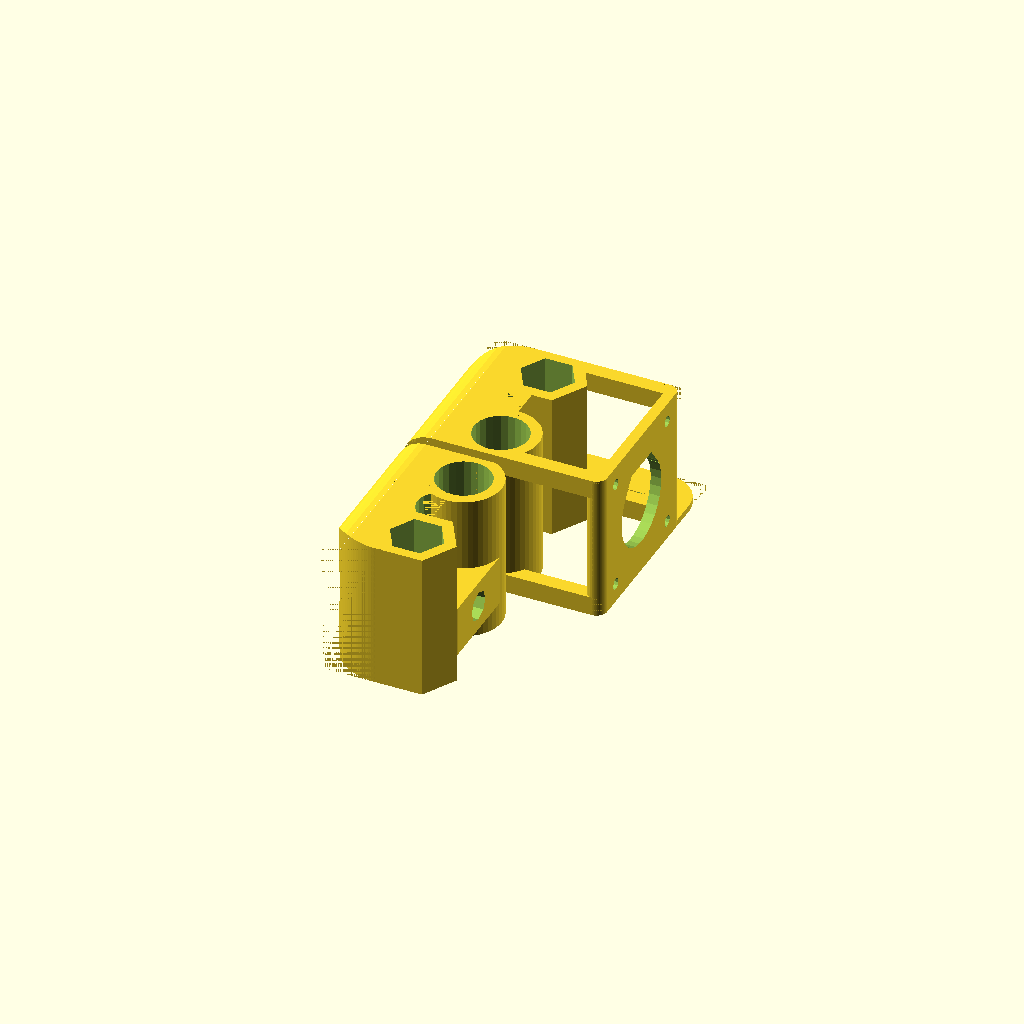
Cell 1: the model at its default parameters.
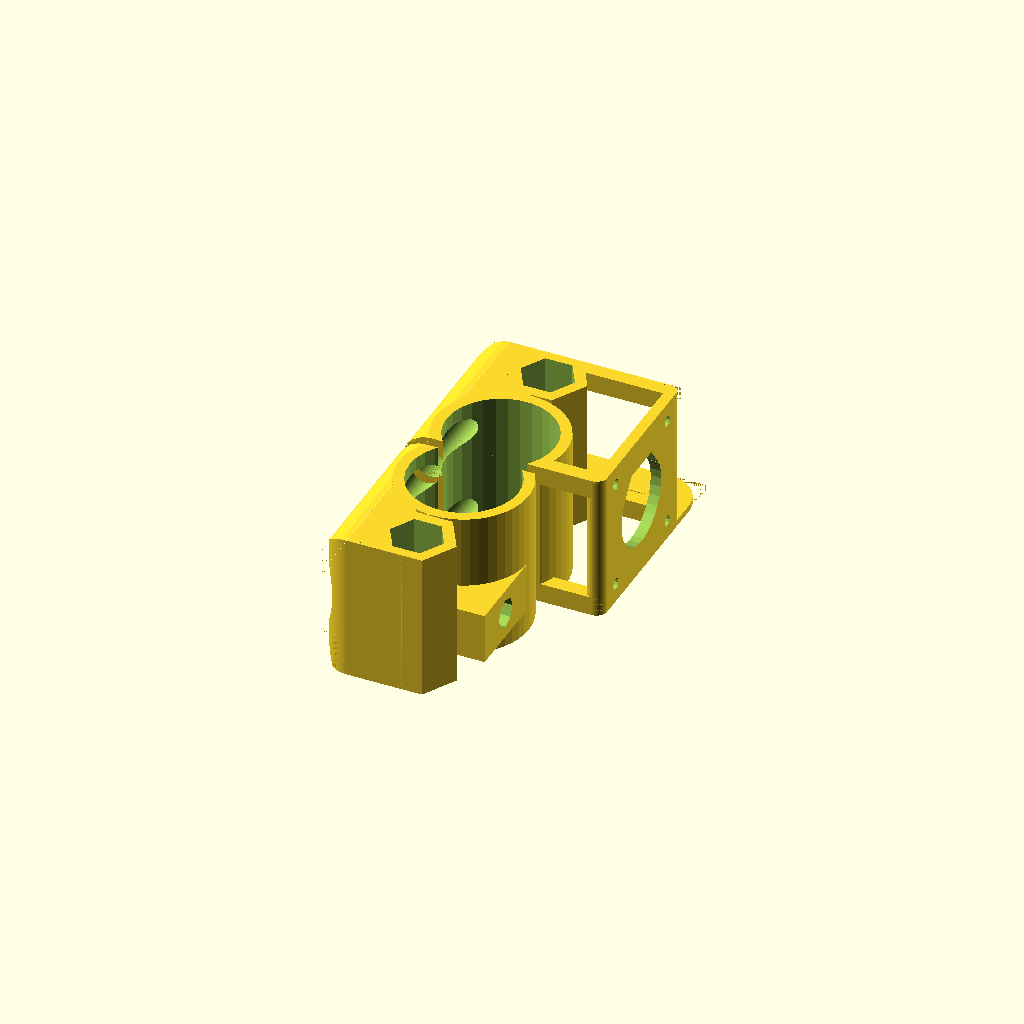
Cell 2: Z_bearingHole_dia = 30.6 (everything else at default).
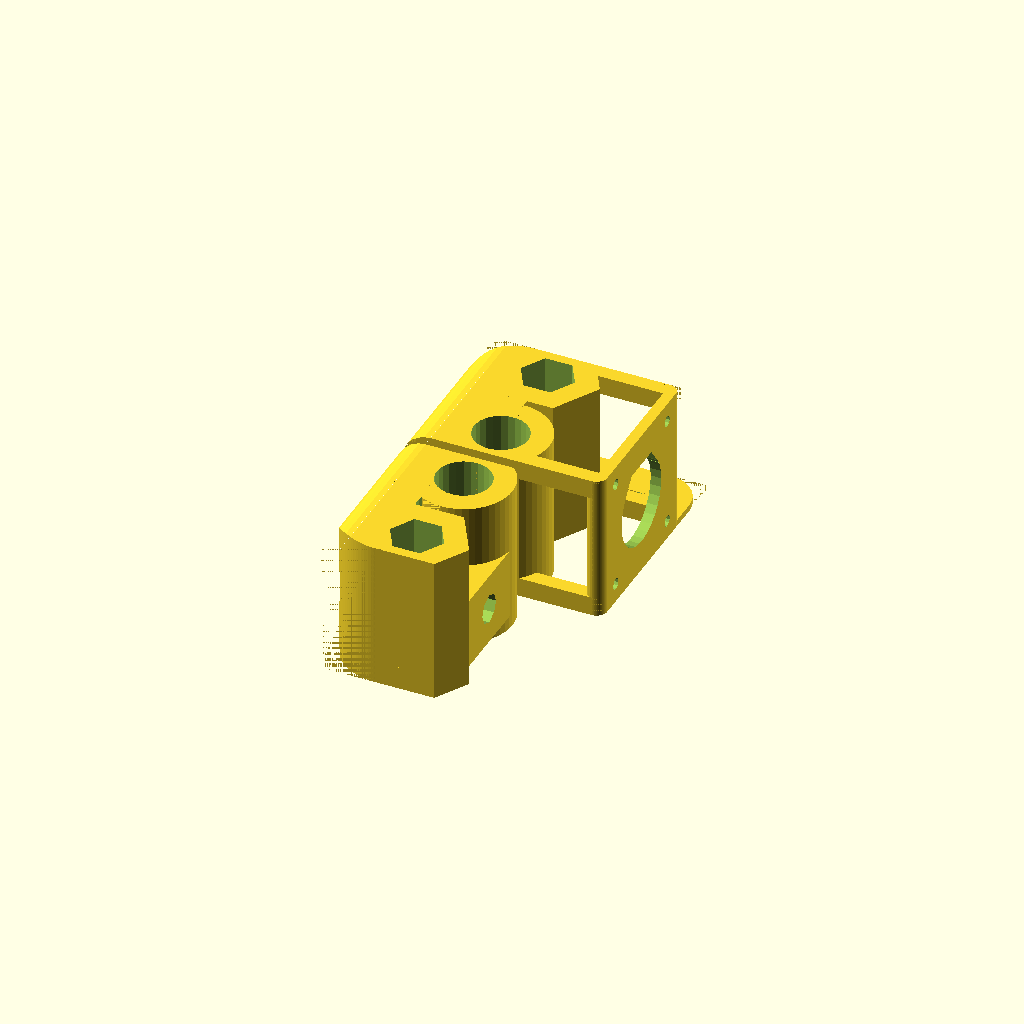
Cell 3: the same model with thin_wall = 6.
One fixed orthographic camera (rotation 55°, 0°, 25°; colour scheme Cornfield) for every cell.
OpenSCAD source file pRb-X-End.scad:
/* pRb-X-End
 * Copyright (c) 2012 by Krallinger Sebastian [s.krallinger+cc@gmail.com]
 * 
 * Creative Commons Attribution-ShareAlike 3.0 (CC BY-SA) [http://creativecommons.org/licenses/by-sa/3.0/]
 * original desing by abdrumm for the PrintrBot
 */

include <units.scad>
include <metric.scad>
use <teardrop.scad>
include <roundEdges.scad>
include <barbell.scad>
/*------------------------------------general---------------------------------*/
mode = "print";  // can be print or inspect [overlays the model with the original model] (uncomment next line)
//mode = "inspect";

outline           = [56.33, 47.41, 41.712];   // absolute outline [x,y,z]

Z_nutTrap_pos     = [23.27, (45.45+30.56)/2]; //[x,y] // pos of the vertical nutrap with spring thing
Z_bearingHole_pos = [23.27, 9.69]; //[x,y] // pos of the vertical bearing holder
Z_bearingHole_dia = 15.3; // bearing hole diameter

X_RodHoles_pos    = [ // x direction rod hole positions 
					   [8.08, 8.34],//[x,z] // bottom// reference
					   [8.08, 33.72]//[x,z] // top
				    ];
X_Rod_dia         = 8; // x direction diameter
X_Rod_depth       = 37.5; // x direction rode hole depth


m8_diameter       = 9.2; // m8 rod diameter
//metric.scad: m8_nut_diameter   = m8_nut_diameter; // m8 nut diameter (one vertical edge to the other) !!! this is not the wrench width !!!
thin_wall         = 3; // thin wall for different walls
corection         = 1.17; //correction factor for the nuttrap

overhang_angle    = 20;

/*------------------------------------idler-----------------------------------*/

idle_hole_pos   = [outline[1]/2, 14]; //[y,z] // postion of the idler hole
idle_hole_dia   = 8.3; // diameter of the idler hole
idle_hole_depth = 17.5; // depth of the idler hole

/*------------------------------------motorholder-----------------------------*/
motor_xdirBar_size     = [4.22, 5.39]; //[y,z] // size of the suport bares betwen the x end and the motor plate
motor_plate_thick      = 3; // motor plate thickness
motor_cutout_diameter  = 24; // diameter of the coutout around the motoraxis
motor_holes_centerDist = 43.841/2; // distace of the motor holes from the motor axis center
motor_holes_diameter   = 3.2; // motor hole diameter


/*------------------------------------elongated hole--------------------------*/
// lower hole could be elongeteded to compensate inaccuracies, which ouccour by the fact that the carriage beearing holes are printed in the other direction

elongHole_addDia = 1.0;



/******************************************************************************/ 
/*                                  implementation                            */
/******************************************************************************/


X_BlockSize = [min(Z_nutTrap_pos[0]-m8_nut_diameter/2,Z_bearingHole_pos[0]-Z_bearingHole_dia/2),outline[1],outline[2]];




module pb_x_End(isIdle = false, isMotor = false,bottomRounded=false,adjustable_z_stop=false,elongetededLowerHole = true) {

	//x belt
	xb_r1=X_RodHoles_pos[0][1]; // bottom
	xb_r2=outline[2]-X_RodHoles_pos[1][1]; // top


	if (adjustable_z_stop) {
		translate([0, outline[1]+5, 0]) 
			z_stop();
	}

	intersection() {
		cube(size=outline, center=false);
		
		difference()
		{
			union ()
			{
				//Nut Trap
				translate([Z_nutTrap_pos[0],Z_nutTrap_pos[1],0]) 
					cylinder(h=outline[2],r=m8_nut_diameter/2+thin_wall*corection,$fn=6);

				// z rod hole
				translate(Z_bearingHole_pos) 
					cylinder(r=Z_bearingHole_dia/2+thin_wall,h=outline[2],center=false,$fn=48);

				// x rod solid
				translate([X_RodHoles_pos[0][0], outline[1], X_RodHoles_pos[0][1]])  rotate(a=90,v=X)  rotate(a=90,v=Z) linear_extrude(height=outline[1])
					barbell(xb_r1,xb_r2,20,50,abs(X_RodHoles_pos[0][1]-X_RodHoles_pos[1][1]));
				
				difference() {
					translate([X_RodHoles_pos[0][0], 0, 0]) 
						cube(size=[Z_bearingHole_pos[0]-X_RodHoles_pos[0][0], outline[1], outline[2]], center=false);
					translate([Z_bearingHole_pos[0], outline[1]/2, -OS])
						cylinder(r=Z_bearingHole_pos[0]-xb_r1*2, h=outline[2]+OS, center=false); 
				}

				if (isIdle) {
					//idler outline
					translate([Z_bearingHole_pos[0]+Z_bearingHole_dia/2+thin_wall-idle_hole_depth/2, idle_hole_pos[0], idle_hole_pos[1]]) 
						cube(size=[idle_hole_depth, abs(X_RodHoles_pos[0][1]-X_RodHoles_pos[1][1]), idle_hole_dia+2*thin_wall], center=true);
						//cylinder(r=idle_hole_dia/2+thin_wall, h=idle_hole_depth, center=false);
				}
				

				if (isMotor) {
					// x dir bars
					for (y=[0,outline[1]-motor_xdirBar_size[0]]) {
						for (z=[0,outline[2]-motor_xdirBar_size[1]]) {
							translate([+X_RodHoles_pos[0][0], y, z]) 
								cube(size=[outline[0]-X_RodHoles_pos[0][0], motor_xdirBar_size[0], motor_xdirBar_size[1]], center=false);
						}
					}

					// motor plate
					translate([outline[0]-motor_plate_thick, 0, 0])
						cube(size=[motor_plate_thick, outline[1], outline[2]], center=false);

					// suport cylinder
					for (y=[motor_xdirBar_size[0]/2,outline[1]-motor_xdirBar_size[0]/2]) 
					translate([outline[0]-motor_plate_thick, y,0])
						cylinder(r=motor_xdirBar_size[0]/2, h=outline[1], center=false, $fn=24);
				}

				if (!bottomRounded) {
					cube(size=[X_RodHoles_pos[0][0], outline[1], X_RodHoles_pos[0][1]], center=false);
	
				}
				
			}

			//nut Rod hole.
			difference()
			{
				translate([Z_nutTrap_pos[0],Z_nutTrap_pos[1],39.5]) 
					cylinder(h=90,r=m8_nut_diameter/2,$fn=6,center=true);
				translate([Z_nutTrap_pos[0],Z_nutTrap_pos[1],8.5]) 
					cylinder(h=4,r=m8_nut_diameter/2+thin_wall,$fn=6,center=true);
			}
			translate([Z_nutTrap_pos[0],Z_nutTrap_pos[1],52]) 
				cylinder(h=90,r=m8_diameter/2,$fn=9,center=true);

			// z rod hole
			translate(Z_bearingHole_pos-[0,0,OS]) 
				cylinder(r=Z_bearingHole_dia/2,h=outline[2]+2*OS,center=false);

			// x block rounded edges
			roundEdge(_a=0,_r=X_Rod_dia/2,_l=outline[2],_fn=100);
			translate([0, outline[1], 0]) 
				roundEdge(_a=-90,_r=X_BlockSize[0],_l=outline[2],_fn=100);

			// x rod holes
			if (!elongetededLowerHole) {
				for (i=X_RodHoles_pos) 
				translate([i[0], -OS, i[1]])  rotate(a=-90,v=X) 
					cylinder(r=X_Rod_dia/2, h=X_Rod_depth, center=false,$fn=48);
				
			} else {
				translate([X_RodHoles_pos[1][0], -OS, X_RodHoles_pos[1][1]])  rotate(a=-90,v=X) 
					cylinder(r=X_Rod_dia/2, h=X_Rod_depth, center=false,$fn=48);

				// elongetated one
				translate([X_RodHoles_pos[0][0], -OS, X_RodHoles_pos[0][1]-elongHole_addDia/2])  rotate(a=-90,v=X) 
					cylinder(r=X_Rod_dia/2, h=X_Rod_depth, center=false,$fn=48);
				translate([X_RodHoles_pos[0][0], -OS, X_RodHoles_pos[0][1]+elongHole_addDia/2])  rotate(a=-90,v=X) 
					cylinder(r=X_Rod_dia/2, h=X_Rod_depth, center=false,$fn=48);
				translate([X_RodHoles_pos[0][0]-X_Rod_dia/2, -OS, X_RodHoles_pos[0][1]-elongHole_addDia/2])
					cube(size=[X_Rod_dia, X_Rod_depth, elongHole_addDia], center=false);
			}


			if (isIdle) {
				//idler coutout
				translate([Z_bearingHole_pos[0]+Z_bearingHole_dia/2+thin_wall+OS, idle_hole_pos[0], idle_hole_pos[1]])  rotate(a=-90,v=Y) 
					cylinder(r=idle_hole_dia/2, h=idle_hole_depth, center=false, $fn=8);
			}

			if (isMotor) {
				// motor ceter coutout
				translate(outline/2+[outline[1]/2,0,0]) 
					teardrop (r=motor_cutout_diameter/2,h=motor_plate_thick+2,top_and_bottom=false);

				// rounded edges
				translate([outline[0], 0, 0]) 
					roundEdge(_a=90,_r=motor_plate_thick,_l=outline[2]+OS,_fn=100);
				translate([outline[0], outline[1], 0]) 
					roundEdge(_a=180,_r=motor_plate_thick,_l=outline[2],_fn=100);

				// motor holes
				for (a=[45:90:350]) {
					translate(outline/2+[outline[1]/2,0,0]) 
					rotate(a=a,v=X) 
					translate([0, motor_holes_centerDist, 0]) 
					rotate(a=90,v=Y) 
						cylinder(r=motor_holes_diameter/2, h=motor_plate_thick+2, center=false, $fn=12);
				}
				
			}
			if (!bottomRounded) {
				translate([tan(overhang_angle)*X_RodHoles_pos[0][1], 0, 0]) 
				rotate(a=-overhang_angle+180,v=Y) 
				translate([0, 0, - X_RodHoles_pos[0][1]*2]) 
					cube(size=[outline[0], outline[1], X_RodHoles_pos[0][1]*4], center=false);
				
			}
			
		}
	}
}
if (mode == "inspect") {
	translate([outline[0]/2, outline[1]/2, 0]) 
		%import_stl("pb-X-Motor-v2.stl", convexity = 5);
	pb_x_End(isMotor=true,,adjustable_z_stop=true);

}
module pb_x_End_print() {
	translate([-outline[1]/2, 0, 0]) 
	pb_x_End(isMotor=true,adjustable_z_stop=true,elongetededLowerHole = true);

	translate([-outline[1]/2,-3, 0]) 
	mirror([0, 1, 0]) 
		pb_x_End(isIdle=true,elongetededLowerHole = true);
}
if (mode == "print") 
	pb_x_End_print();


// ring with inner radius r and w as witth and h as heigt
module ring(r,w,h,center=false){
	difference() {
		union () {
			cylinder(r=r+w,h=h, center=center);
		}
		union () {
			translate([0, 0, -OS]) 
			cylinder(r=r,h=h+2*OS, center=center);
		}
	}
}





nema17_width=1.7*25.4;
thickness=9;
motor_mount_translation=[44-thickness,8,23.5-4.7-12+24.5];
module z_stop()
{
	z_stop_width=10;
	z_stop_height=1.8;
	z_stop_length = outline[0];
	z_stop_holderOffset =7;

	//spring
	difference() {
		union(){
			translate([z_stop_length- z_stop_width, -z_stop_holderOffset, 0]) 
			cube(size=[z_stop_width, z_stop_holderOffset+z_stop_width, z_stop_height], center=false);
			translate([z_stop_width/2,0,0])
			cube([z_stop_length-z_stop_width/2,z_stop_width,z_stop_height]);

			translate([z_stop_length- z_stop_width+OS, OS, 0]) 
				roundEdge(_a=180,_r=z_stop_width/2,_l=z_stop_height,_fn=100);
		}
		union(){
			translate([z_stop_length, z_stop_width, -OS]) 
				roundEdge(_a=180,_r=z_stop_width,_l=z_stop_height+2*OS,_fn=100);
		}
	}
	
	

	translate([z_stop_width/2,z_stop_width/2,0])
	difference()
	{
		cylinder(r=z_stop_width/2,h=z_stop_height*2,$fn=32);
	}


	difference()
	{
		union()
		{
			//screw connector
			//translate([0,-5,8])
			translate([8.75/2,5,0])
			translate([0,0,8])
			rotate(a=30,v=[0,0,1]) 
			translate([-(m3_nut_wallDist+2)/2, -(z_stop_width/2+z_stop_holderOffset+z_stop_holderOffset), 0]) 
				cube([m3_nut_wallDist+2,z_stop_width/2+z_stop_holderOffset*2,15.8-8]);

			// screw counter holder
			translate([8.75/2,5,2*z_stop_height+0.8])
				cylinder(r=m3_nut_diameter/2+1.28,h=15.8-2*z_stop_height-0.8-7.8-0.8,$fn=6);
			
			translate([8.75/2,5,0])
				cylinder(r=m3_nut_diameter/2+0.3*2.1,h=15.8-1,$fn=6);
			
			translate([8.75/2,5,8])
				cylinder(r=m3_nut_diameter/2+1.28,h=7.8,$fn=6);
		}

		translate([8.75/2,5,0])
		cylinder(r=m3_diameter/2,h=8,$fn=16);

		translate([8.75/2,5,8+2+0.4])
		cylinder(r=m3_diameter/2,h=10,$fn=16);

		translate([8.75/2,5,z_stop_height])
		cylinder(r=m3_nut_diameter/2,h=8+2-z_stop_height,$fn=6);

		translate([8.75/2,5,15.8-2])
		cylinder(r=m3_nut_diameter/2,h=3,$fn=6);
	}
}
Customizer parameters (derived from the source; name, type, default, range or options):
mode: string, default "print", options "overlays the model with the original model"
outline: vector, default [56.33, 47.41, 41.712]
Z_bearingHole_pos: vector, default [23.27, 9.69]
Z_bearingHole_dia: number, default 15.3
X_Rod_dia: number, default 8
X_Rod_depth: number, default 37.5
m8_diameter: number, default 9.2
thin_wall: number, default 3
corection: number, default 1.17
overhang_angle: number, default 20
idle_hole_dia: number, default 8.3
idle_hole_depth: number, default 17.5
motor_xdirBar_size: vector, default [4.22, 5.39]
motor_plate_thick: number, default 3
motor_cutout_diameter: number, default 24
motor_holes_diameter: number, default 3.2
elongHole_addDia: number, default 1
